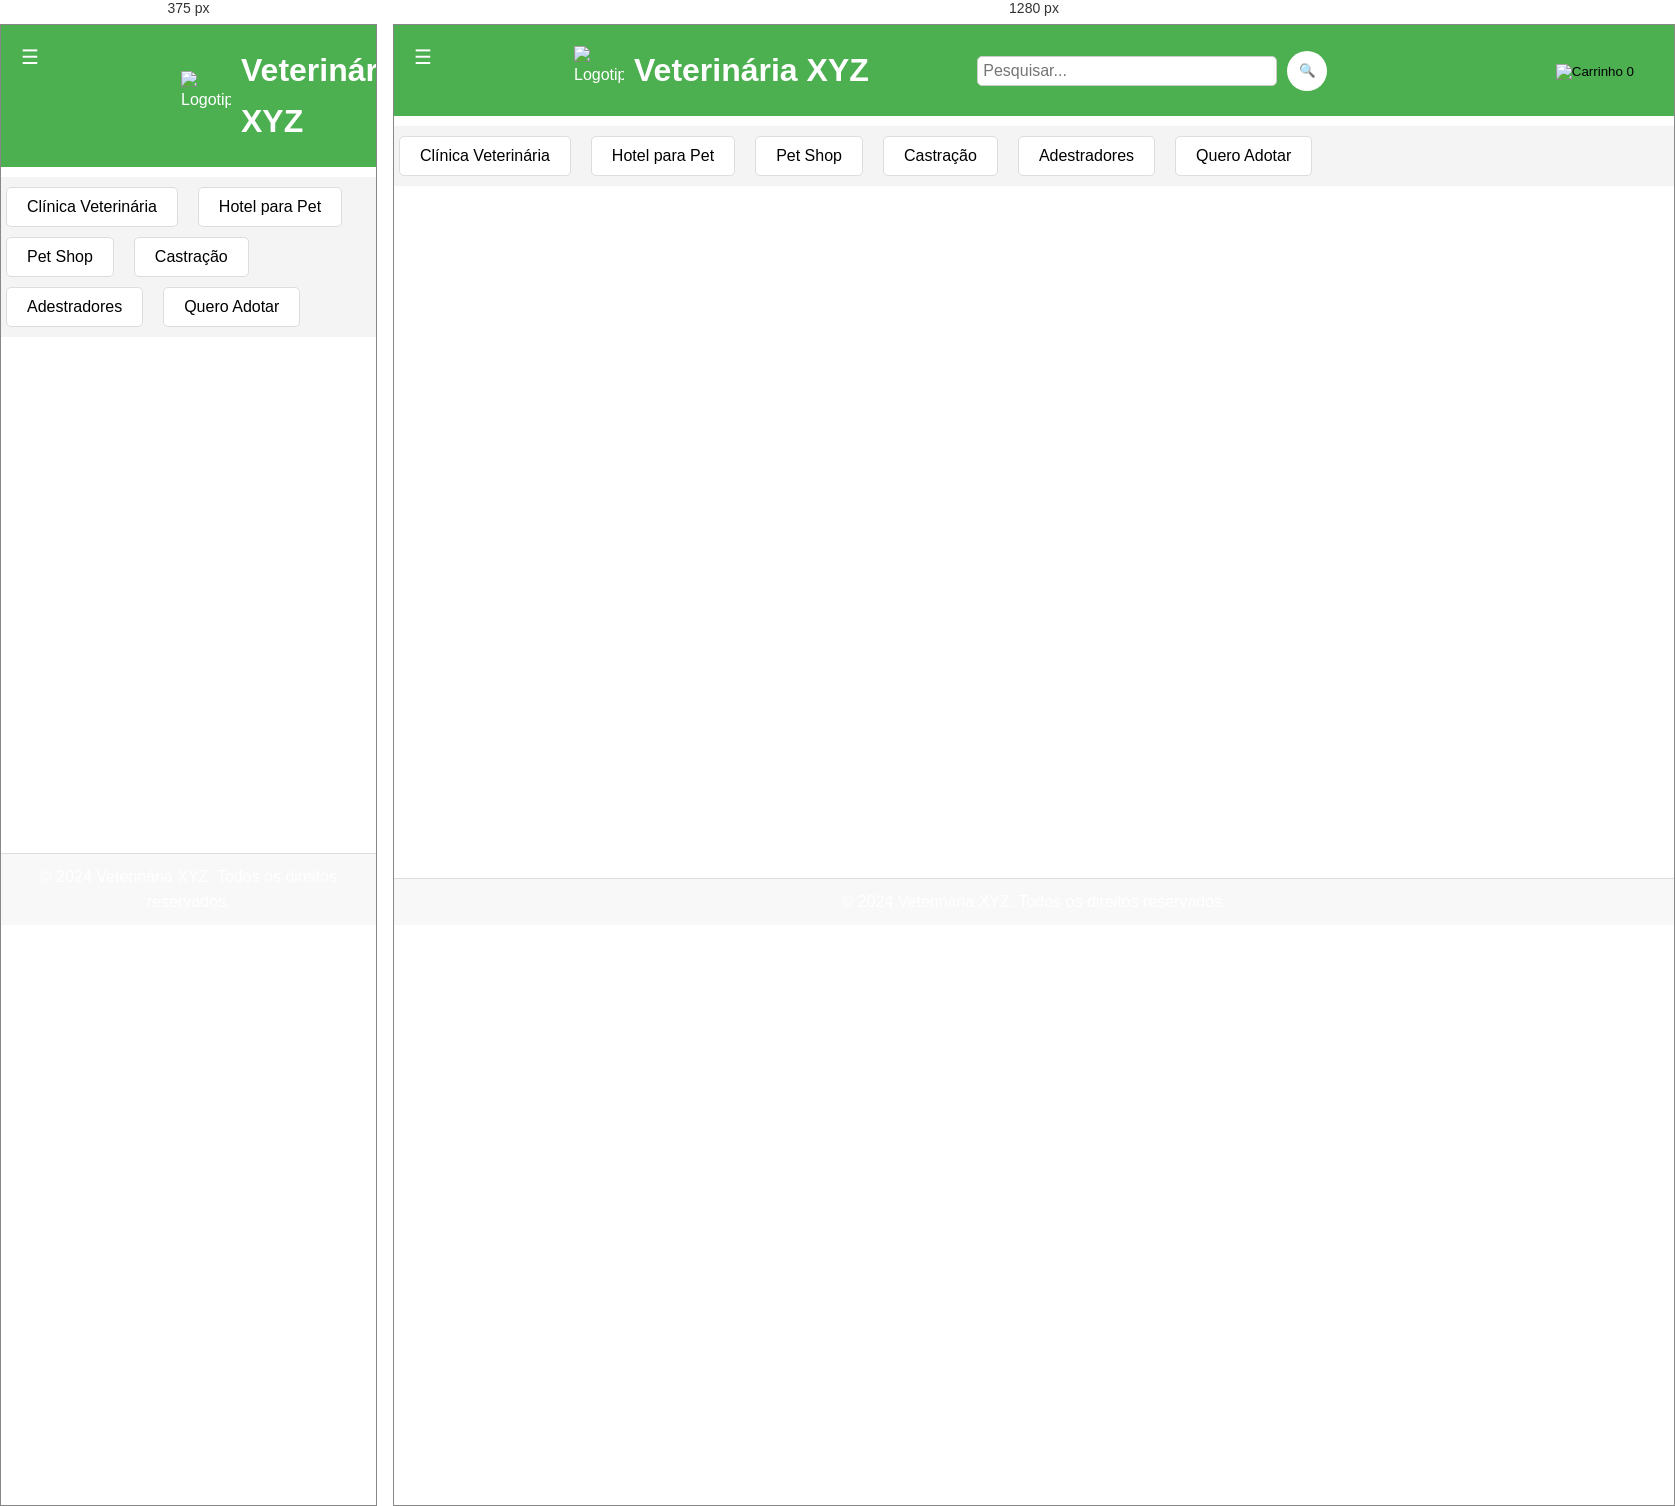
Rendered at 375 px and 1280 px, left to right.

<!-- file: INICIAL.html -->
<!DOCTYPE html>
<html lang="pt-BR">
<head>
    <meta charset="UTF-8">
    <meta name="viewport" content="width=device-width, initial-scale=1.0">
    <title>Site de Veterinária</title>
    <link rel="stylesheet" href="styles.css">
</head>
<body>
    <!-- Cabeçalho -->
    <header>
        <!-- Botão para abrir a sidebar -->
        <button id="sidebarToggle">☰</button>

        <!-- Sidebar com menu e área de criação de perfil -->
        <div class="sidebar">
            <!-- Formulário para criação de perfil -->
            <div class="create-profile">
                <h2>Criar Perfil</h2>
                <form>
                    <input type="text" placeholder="Nome">
                    <input type="email" placeholder="Email">
                    <input type="password" placeholder="Senha">
                    <button type="submit">Criar</button>
                </form>
            </div>
        </div>

        <!-- Logo do site -->
        <div class="logo">
            <img src="FOTOS/logo.png" alt="Logotipo">
            <h1>Veterinária XYZ</h1>
        </div>

        <!-- Barra de pesquisa -->
        <div class="search-bar">
            <input type="text" id="searchInput" placeholder="Pesquisar...">
            <button onclick="search()">🔍</button>
        </div>

        <!-- Botão do carrinho clicável com imagem -->
        <div class="cart">
            <a href="carrinho.html" >
                <button id="cartButton">
                    <img src="FOTOS/carrinho.png" alt="Carrinho" />
                    <span id="itemCount">0</span>
                </button>
            </a>
        </div>
         
    </header>

    <!-- Barra de categorias -->
    <!-- Barra de categorias -->
<section class="category-bar">
    <a href="VENDAS.html"><button class="category-button">Clínica Veterinária</button></a>
    <button class="category-button">Hotel para Pet</button>
    <a href="PETSHP.HTML"><button class="category-button">Pet Shop</button></a>
    <button class="category-button">Castração</button>
    <button class="category-button">Adestradores</button>
    <button class="category-button">Quero Adotar</button>
</section>


    <!-- Conteúdo principal -->
    <main>
        <div id="mainContent">
            <!-- O conteúdo dinâmico será carregado aqui -->
        </div>
    </main>

    <!-- Rodapé -->
    <footer>
        <p>&copy; 2024 Veterinária XYZ. Todos os direitos reservados.</p>
    </footer>

    <!-- JavaScript -->
    <script src="script.js"></script>
</body>
</html>


/* @media block from styles.css */
@media (max-width: 600px) {
    nav {
        flex-direction: column;
    }
    nav a {
        padding: 10px;
    }
}